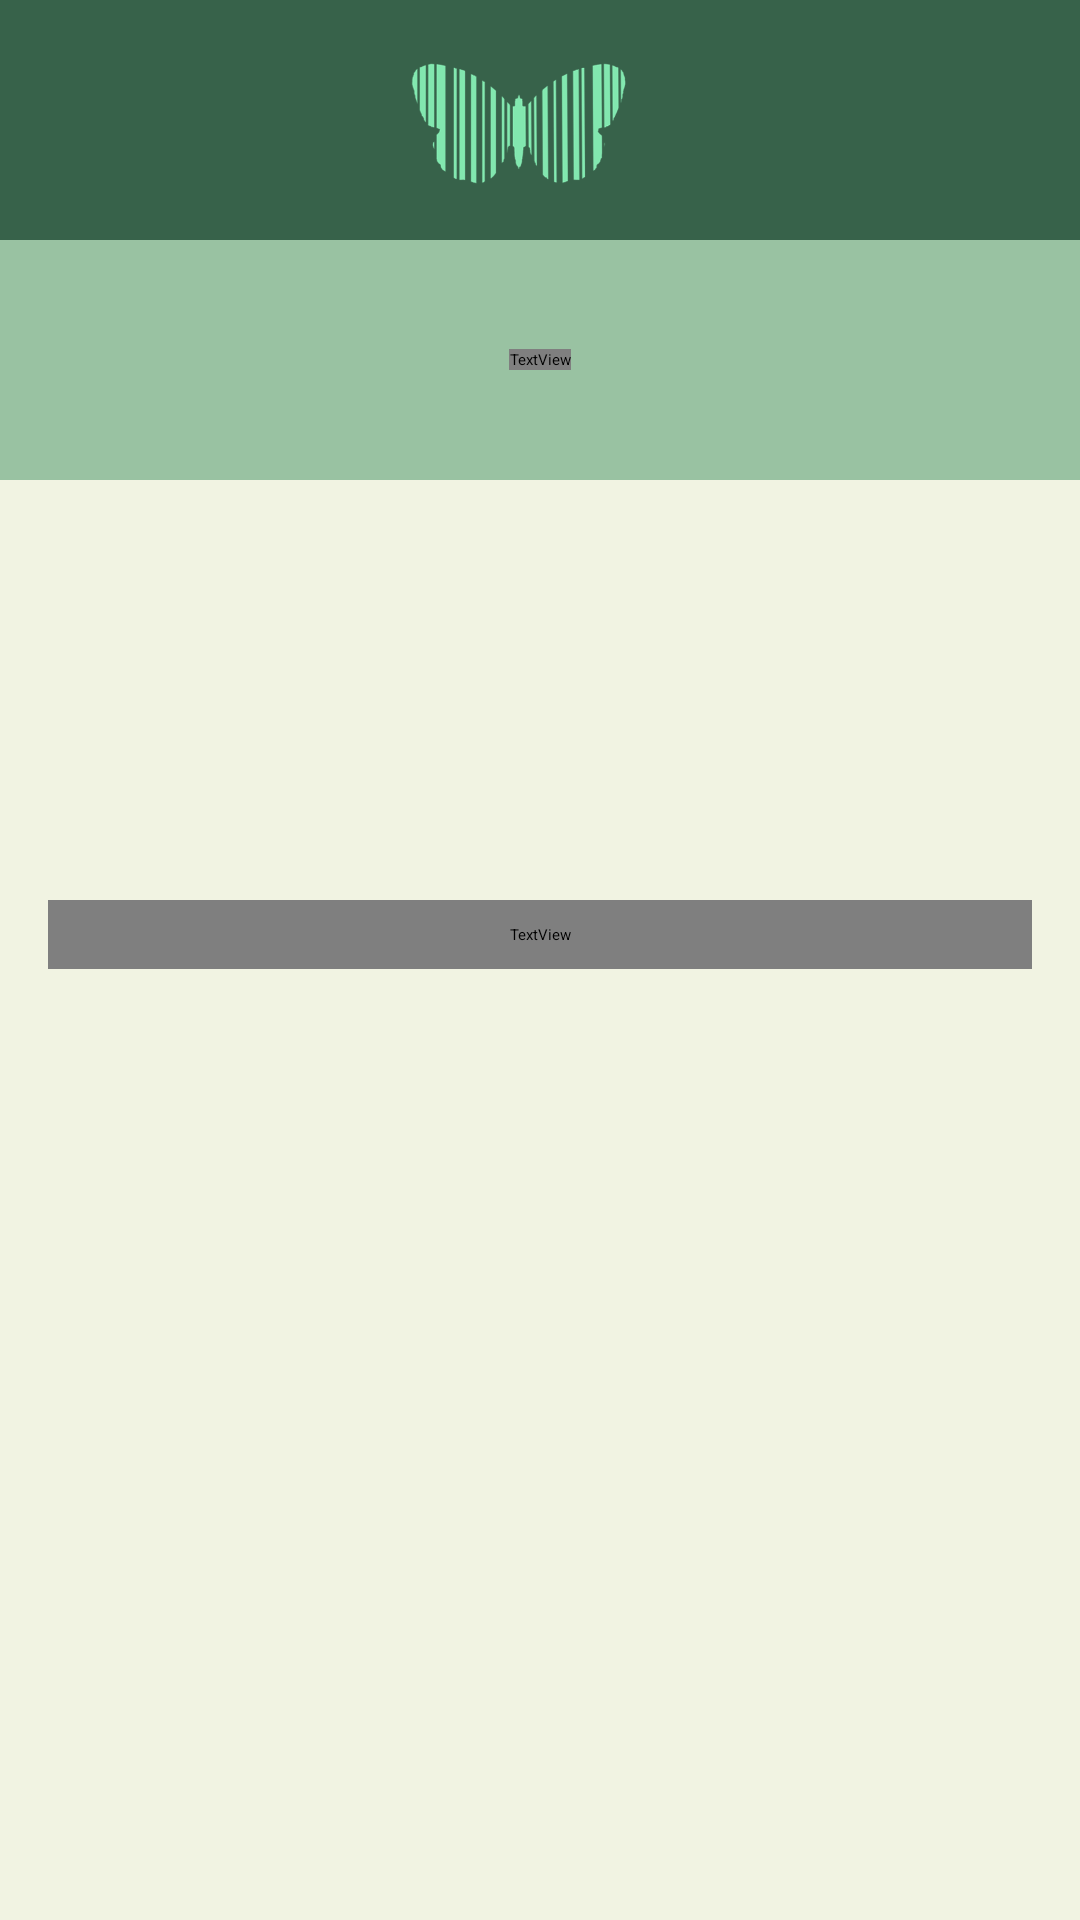

This screen was rendered from an Android layout file. Write that file and the resources it references.
<!-- AndroidManifest.xml: application theme Theme.BarcodeScannerApp -->
<!-- res/layout/fragment_productinfo.xml -->
<?xml version="1.0" encoding="utf-8"?>
<RelativeLayout xmlns:android="http://schemas.android.com/apk/res/android"
    xmlns:app="http://schemas.android.com/apk/res-auto"
    xmlns:tools="http://schemas.android.com/tools"
    android:layout_width="match_parent"
    android:layout_height="match_parent"
    android:background="@color/Beige"
    tools:context=".ui.home.HomeFragment">

    <TextView
        android:id="@+id/textProductInfo"
        android:layout_width="match_parent"
        android:layout_height="wrap_content"
        android:layout_marginStart="16dp"
        android:layout_marginTop="300dp"
        android:layout_marginBottom="150dp"
        android:lineSpacingExtra="100dp"
        android:layout_marginEnd="16dp"
        android:textAlignment="center"
        android:textSize="28sp"
        android:gravity="center"
        android:fontFamily="@font/josefinsans_regular"
        android:padding="8dp"
        app:layout_constraintBottom_toBottomOf="parent"
        app:layout_constraintStart_toStartOf="parent"
        app:layout_constraintTop_toTopOf="parent"
        app:layout_constraintEnd_toEndOf="parent"/>


    <Button
        android:id="@+id/backButton"
        android:layout_width="103dp"
        android:layout_height="38dp"
        android:layout_marginLeft="20dp"
        android:layout_marginTop="25dp"
        android:backgroundTint="@color/Aquamarine"
        android:text="Back"
        android:paddingBottom="5dp"
        app:layout_constraintBottom_toBottomOf="parent"
        app:layout_constraintEnd_toEndOf="parent"
        app:layout_constraintHorizontal_bias="0.046"
        app:layout_constraintStart_toStartOf="parent" />

    <androidx.appcompat.widget.Toolbar
        android:id="@+id/toolbar"
        android:layout_width="match_parent"
        android:layout_height="80dp"
        android:layout_alignParentTop="true"
        android:background="@color/Hunters_Green"
        app:titleTextColor="@android:color/white" >

        <LinearLayout
            android:layout_width="match_parent"
            android:layout_height="wrap_content"
            android:gravity="center">

            <ImageView
                android:id="@+id/titleImage"
                android:layout_width="wrap_content"
                android:layout_height="wrap_content"
                android:layout_marginRight="15dp"
                android:adjustViewBounds="true"
                android:contentDescription="App Logo"
                android:src="@drawable/wingscanlogo_bfonly" />
        </LinearLayout>
    </androidx.appcompat.widget.Toolbar>

    <androidx.appcompat.widget.Toolbar
        android:id="@+id/toolbar2"
        android:layout_width="match_parent"
        android:layout_height="80dp"
        android:layout_alignParentTop="true"
        android:layout_marginTop="80dp"
        android:background="@color/Aquamarine"
        app:titleTextColor="@android:color/white" >

        <LinearLayout
            android:layout_width="match_parent"
            android:layout_height="wrap_content"
            android:gravity="center">

            <TextView
                android:id="@+id/titleText2"
                android:layout_width="wrap_content"
                android:layout_height="wrap_content"
                android:text="Product Name"
                android:textSize="28sp"
                android:textColor="@android:color/black"
                android:fontFamily="@font/josefinsans_regular"/>
        </LinearLayout>
    </androidx.appcompat.widget.Toolbar>

</RelativeLayout>
<!-- resources referenced by this layout -->
<resources>
  <color name="Aquamarine">#99C2A2</color>
  <color name="Beige">#F1F3E2</color>
  <color name="Hunters_Green">#37624A</color>
  <!-- drawable wingscanlogo_bfonly: png bitmap (drawable, 27341 bytes) -->
  <style name="Theme.BarcodeScannerApp" parent="Theme.MaterialComponents.DayNight.NoActionBar">
          
          <item name="colorPrimary">@color/purple_200</item>
          <item name="colorPrimaryVariant">@color/purple_700</item>
          <item name="colorOnPrimary">@color/black</item>
          
          <item name="colorSecondary">@color/teal_200</item>
          <item name="colorSecondaryVariant">@color/teal_200</item>
          <item name="colorOnSecondary">@color/black</item>
          
          <item name="android:statusBarColor">?attr/colorPrimaryVariant</item>
          
      </style>
  <color name="purple_200">#FFBB86FC</color>
  <color name="purple_700">#FF3700B3</color>
  <color name="black">#FF000000</color>
  <color name="teal_200">#FF03DAC5</color>
</resources>
